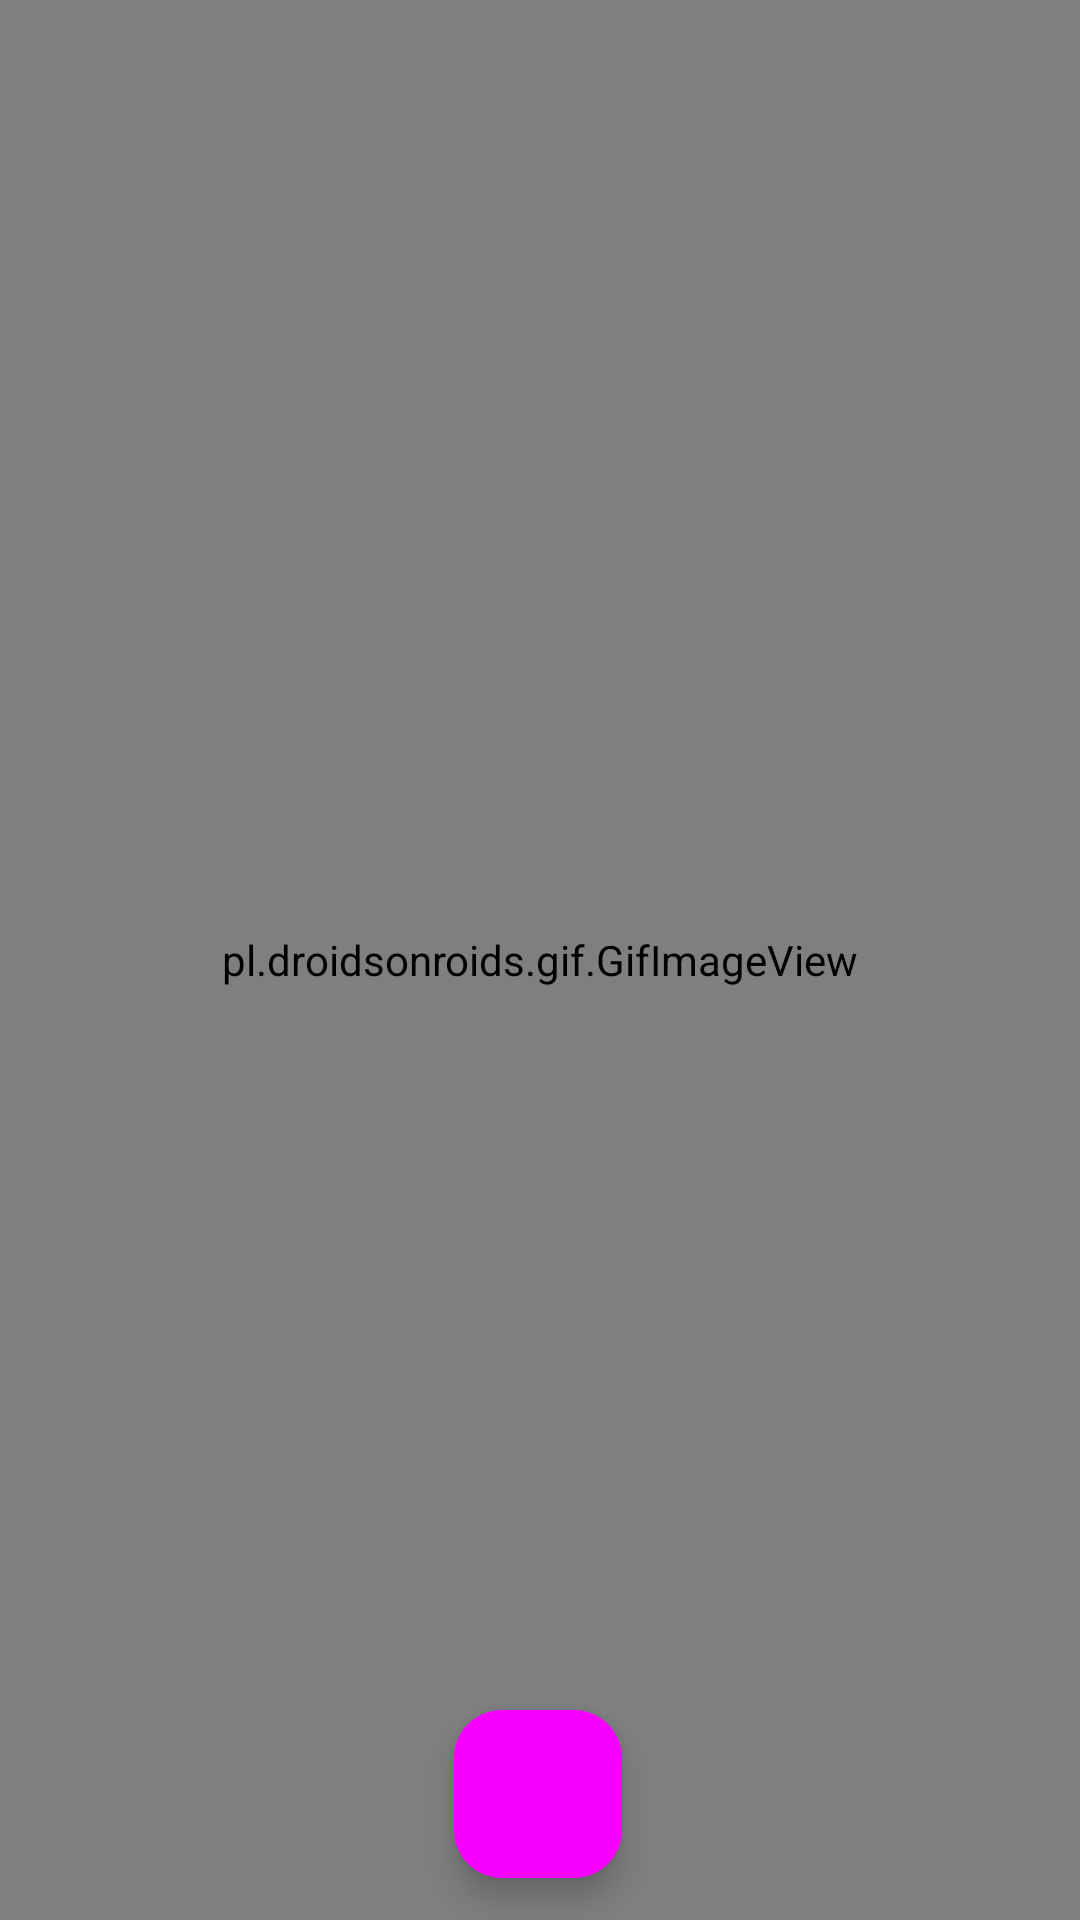

Produce the Android XML layout that renders to this screen, including the resource entries it uses.
<!-- AndroidManifest.xml: application theme Theme.JarvisApp -->
<!-- res/layout/activity_main.xml -->
<?xml version="1.0" encoding="utf-8"?>
<androidx.constraintlayout.widget.ConstraintLayout
    xmlns:android="http://schemas.android.com/apk/res/android"
    xmlns:app="http://schemas.android.com/apk/res-auto"
    xmlns:tools="http://schemas.android.com/tools"
    android:id="@+id/main"
    android:layout_width="match_parent"
    android:layout_height="match_parent"
    tools:context=".MainActivity">

    
    <pl.droidsonroids.gif.GifImageView
        android:id="@+id/image"
        android:layout_width="0dp"
        android:layout_height="0dp"
        android:src="@drawable/airobot"
        android:scaleType="centerCrop"
        app:layout_constraintTop_toTopOf="parent"
        app:layout_constraintBottom_toBottomOf="parent"
        app:layout_constraintStart_toStartOf="parent"
        app:layout_constraintEnd_toEndOf="parent"
        tools:ignore="MissingClass" />

    
    <TextView
        android:id="@+id/tv_result"
        android:layout_width="wrap_content"
        android:layout_height="wrap_content"
        android:text=""
        android:textColor="@android:color/white"
        app:layout_constraintBottom_toBottomOf="parent"
        app:layout_constraintEnd_toEndOf="parent"
        app:layout_constraintStart_toStartOf="parent"
        app:layout_constraintTop_toTopOf="parent"
        app:layout_constraintVertical_bias="0.761" />

    
    <com.google.android.material.floatingactionbutton.FloatingActionButton
        android:id="@+id/button"
        android:layout_width="wrap_content"
        android:layout_height="wrap_content"
        android:backgroundTint="#F700FF"
        android:onClick="Recordingonclick"
        android:src="@drawable/mic"
        android:text="Button"
        app:layout_constraintBottom_toBottomOf="parent"
        app:layout_constraintEnd_toEndOf="parent"
        app:layout_constraintHorizontal_bias="0.498"
        app:layout_constraintStart_toStartOf="parent"
        app:layout_constraintTop_toTopOf="parent"
        app:layout_constraintVertical_bias="0.976" />

</androidx.constraintlayout.widget.ConstraintLayout>
<!-- resources referenced by this layout -->
<resources>
  <style name="Theme.JarvisApp" parent="Base.Theme.JarvisApp" />
  <style name="Base.Theme.JarvisApp" parent="Theme.Material3.DayNight.NoActionBar">
          
          
      </style>
</resources>
